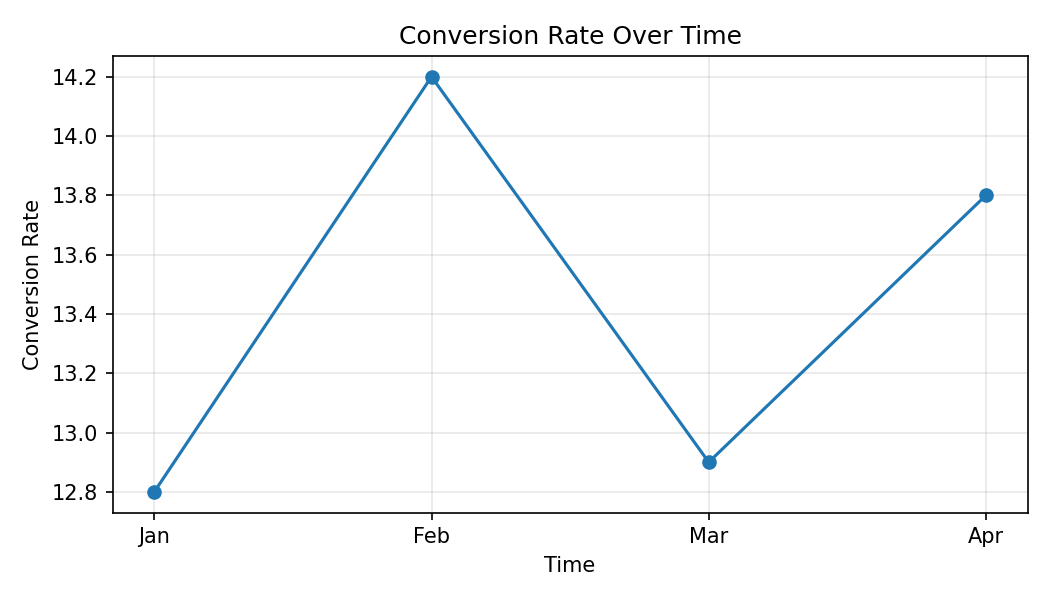

Data behind this chart, as committed beside it:
Month, Conversion Rate
Jan, 12.8
Feb, 14.2
Mar, 12.9
Apr, 13.8
